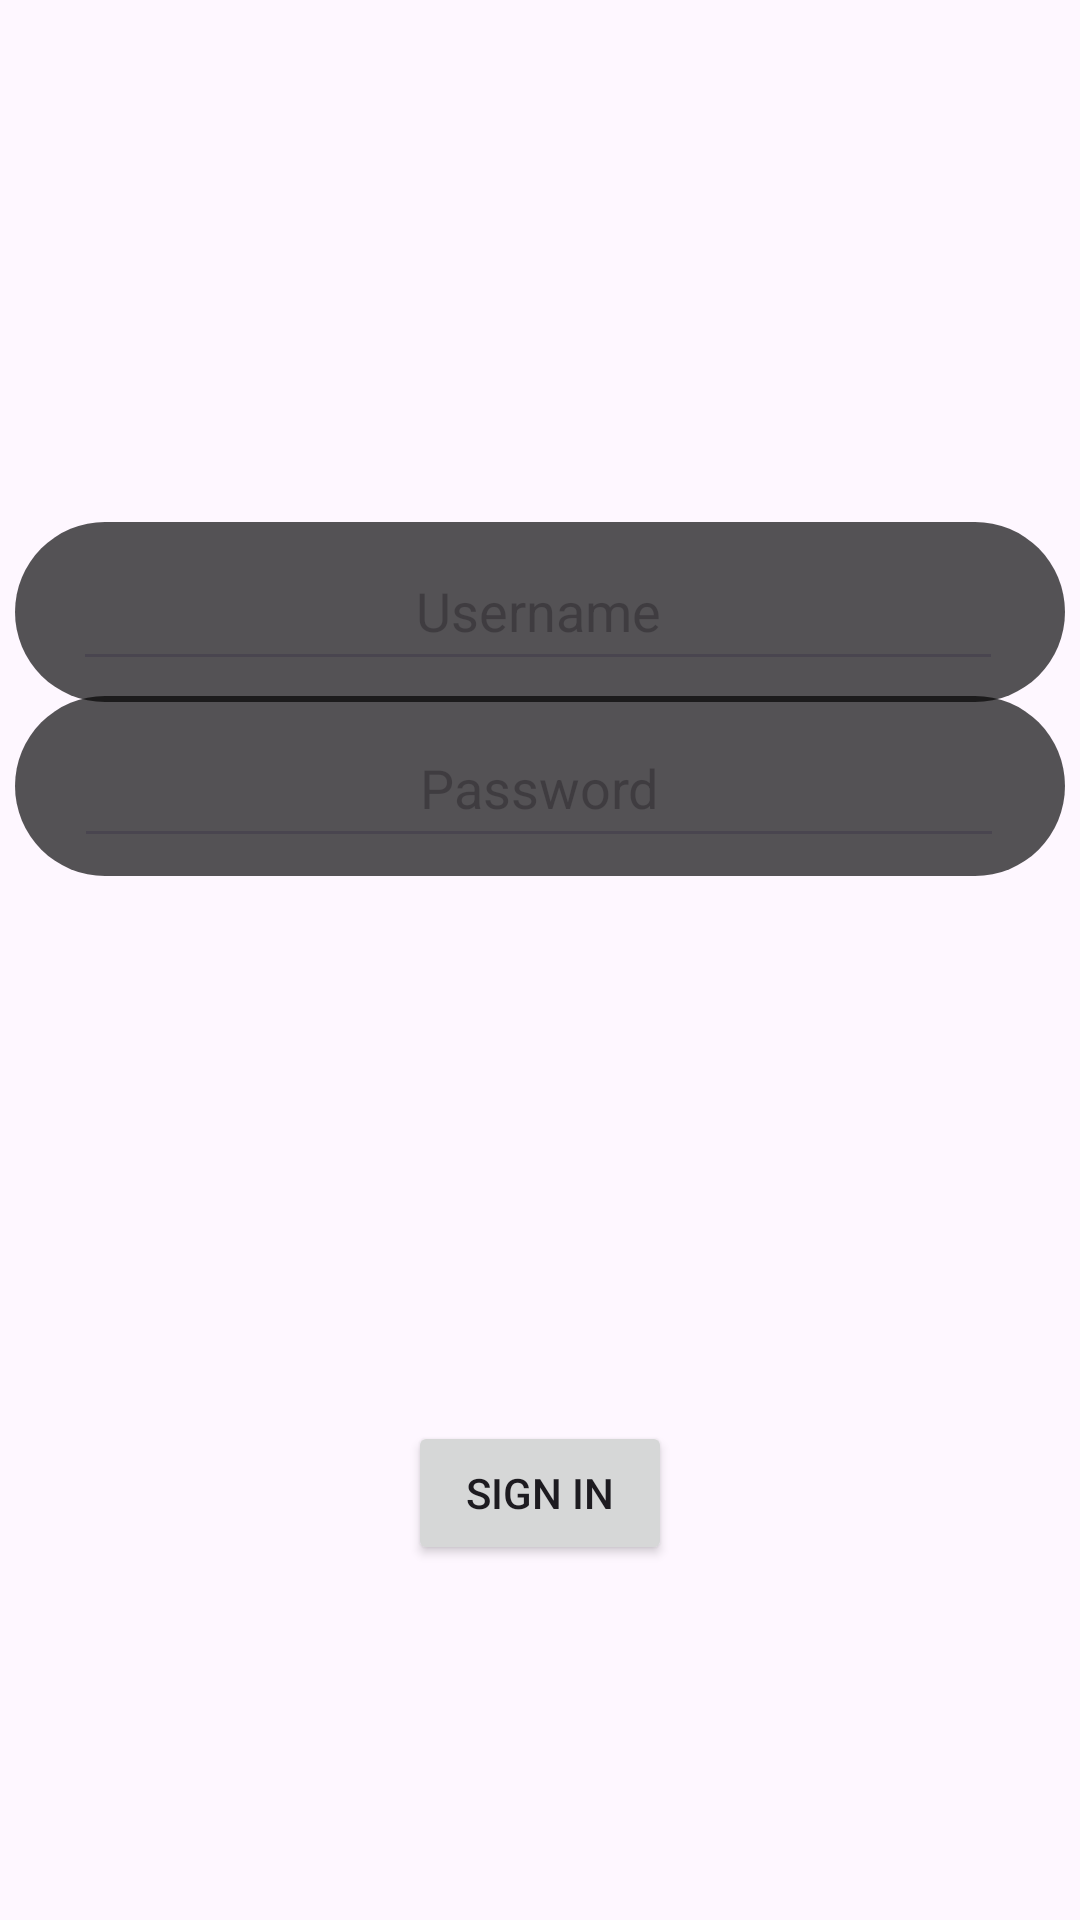

Write the Android layout XML for this screen, with the resource values it uses.
<!-- AndroidManifest.xml: application theme Theme.Anguish -->
<!-- res/layout/activity_main.xml -->
<?xml version="1.0" encoding="utf-8"?>
<androidx.constraintlayout.widget.ConstraintLayout xmlns:android="http://schemas.android.com/apk/res/android"
    xmlns:app="http://schemas.android.com/apk/res-auto"
    xmlns:tools="http://schemas.android.com/tools"
    android:id="@+id/main"
    android:layout_width="match_parent"
    android:layout_height="match_parent"
    tools:context=".MainActivity">

    <ImageView
        android:layout_width="350dp"
        android:layout_height="60dp"
        android:background="@drawable/square_rounded"
        android:theme="@style/Black.Back"
        app:layout_constraintBottom_toBottomOf="parent"
        app:layout_constraintEnd_toEndOf="parent"
        app:layout_constraintHorizontal_bias="0.495"
        app:layout_constraintStart_toStartOf="parent"
        app:layout_constraintTop_toTopOf="parent"
        app:layout_constraintVertical_bias="0.3"/>
    <ImageView
        android:layout_width="350dp"
        android:layout_height="60dp"
        android:background="@drawable/square_rounded"
        android:theme="@style/Black.Back"
        app:layout_constraintBottom_toBottomOf="parent"
        app:layout_constraintEnd_toEndOf="parent"
        app:layout_constraintHorizontal_bias="0.495"
        app:layout_constraintStart_toStartOf="parent"
        app:layout_constraintTop_toTopOf="parent"
        app:layout_constraintVertical_bias="0.4"/>

    <Button
        android:id="@+id/SignInButton"
        android:layout_width="wrap_content"
        android:layout_height="wrap_content"
        android:text="Sign in"
        app:layout_constraintBottom_toBottomOf="parent"
        app:layout_constraintEnd_toEndOf="parent"
        app:layout_constraintStart_toStartOf="parent"
        app:layout_constraintTop_toTopOf="parent"
        app:layout_constraintVertical_bias="0.8" />

    <EditText
        android:id="@+id/Password"
        android:layout_width="310dp"
        android:layout_height="50dp"
        android:ems="10"
        android:gravity="center"
        android:hint="Password"
        android:inputType="textPassword"
        app:layout_constraintBottom_toBottomOf="parent"
        app:layout_constraintEnd_toEndOf="parent"
        app:layout_constraintHorizontal_bias="0.495"
        app:layout_constraintStart_toStartOf="parent"
        app:layout_constraintTop_toTopOf="parent"
        app:layout_constraintVertical_bias="0.4" />

    <EditText
        android:id="@+id/EMail"
        android:layout_width="310dp"
        android:layout_height="50dp"
        android:ems="10"
        android:gravity="center"
        android:hint="Username"
        android:inputType="textEmailAddress"
        app:layout_constraintBottom_toBottomOf="parent"
        app:layout_constraintEnd_toEndOf="parent"
        app:layout_constraintHorizontal_bias="0.485"
        app:layout_constraintStart_toStartOf="parent"
        app:layout_constraintTop_toTopOf="parent"
        app:layout_constraintVertical_bias="0.3" />




</androidx.constraintlayout.widget.ConstraintLayout>
<!-- resources referenced by this layout -->
<resources>
  <!-- drawable square_rounded (drawable) -->
  <?xml version="1.0" encoding="utf-8"?>
  <shape xmlns:android="http://schemas.android.com/apk/res/android"
      android:shape="rectangle">
      <solid android:color="@color/black_transparent"/>
      <size android:height="150dp"
          android:width="150dp" />
      <corners android:radius="30dp"/>
  </shape>
  <style name="Black.Back" parent="ThemeOverlay.AppCompat">
          <item name="backgroundTint">@color/almost_black</item>
      </style>
  <style name="Theme.Anguish" parent="Base.Theme.Anguish" />
  <color name="black_transparent">#AA000000</color>
  <color name="almost_black">#BB000000</color>
  <style name="Base.Theme.Anguish" parent="Theme.Material3.DayNight.NoActionBar">
          
          
      </style>
</resources>
